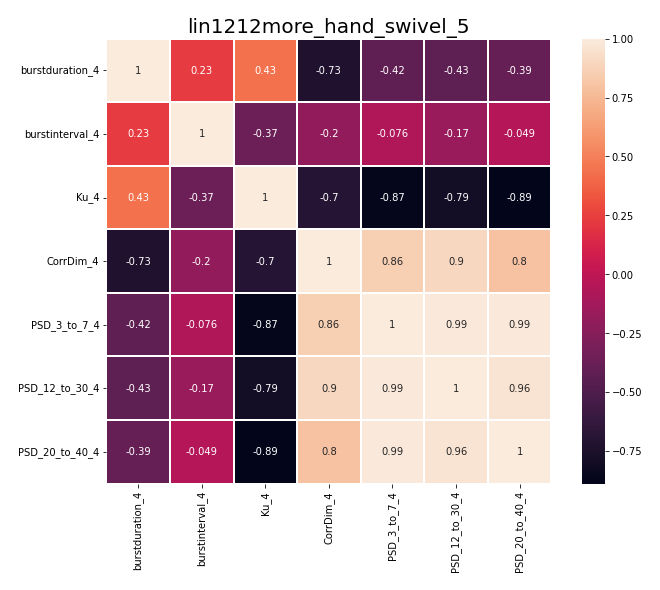

The table this chart was drawn from, first rows:
, burstduration_4, burstinterval_4, Ku_4, CorrDim_4, PSD_3_to_7_4, PSD_12_to_30_4, PSD_20_to_40_4
burstduration_4, 1.0, 0.2316, 0.433, -0.7289, -0.4167, -0.4304, -0.3927
burstinterval_4, 0.2316, 1.0, -0.3694, -0.201, -0.07614, -0.1651, -0.04949
Ku_4, 0.433, -0.3694, 1.0, -0.7036, -0.8673, -0.7944, -0.8885
CorrDim_4, -0.7289, -0.201, -0.7036, 1.0, 0.856, 0.9004, 0.7968
PSD_3_to_7_4, -0.4167, -0.07614, -0.8673, 0.856, 1.0, 0.9862, 0.9907
PSD_12_to_30_4, -0.4304, -0.1651, -0.7944, 0.9004, 0.9862, 1.0, 0.9564
PSD_20_to_40_4, -0.3927, -0.04949, -0.8885, 0.7968, 0.9907, 0.9564, 1.0
